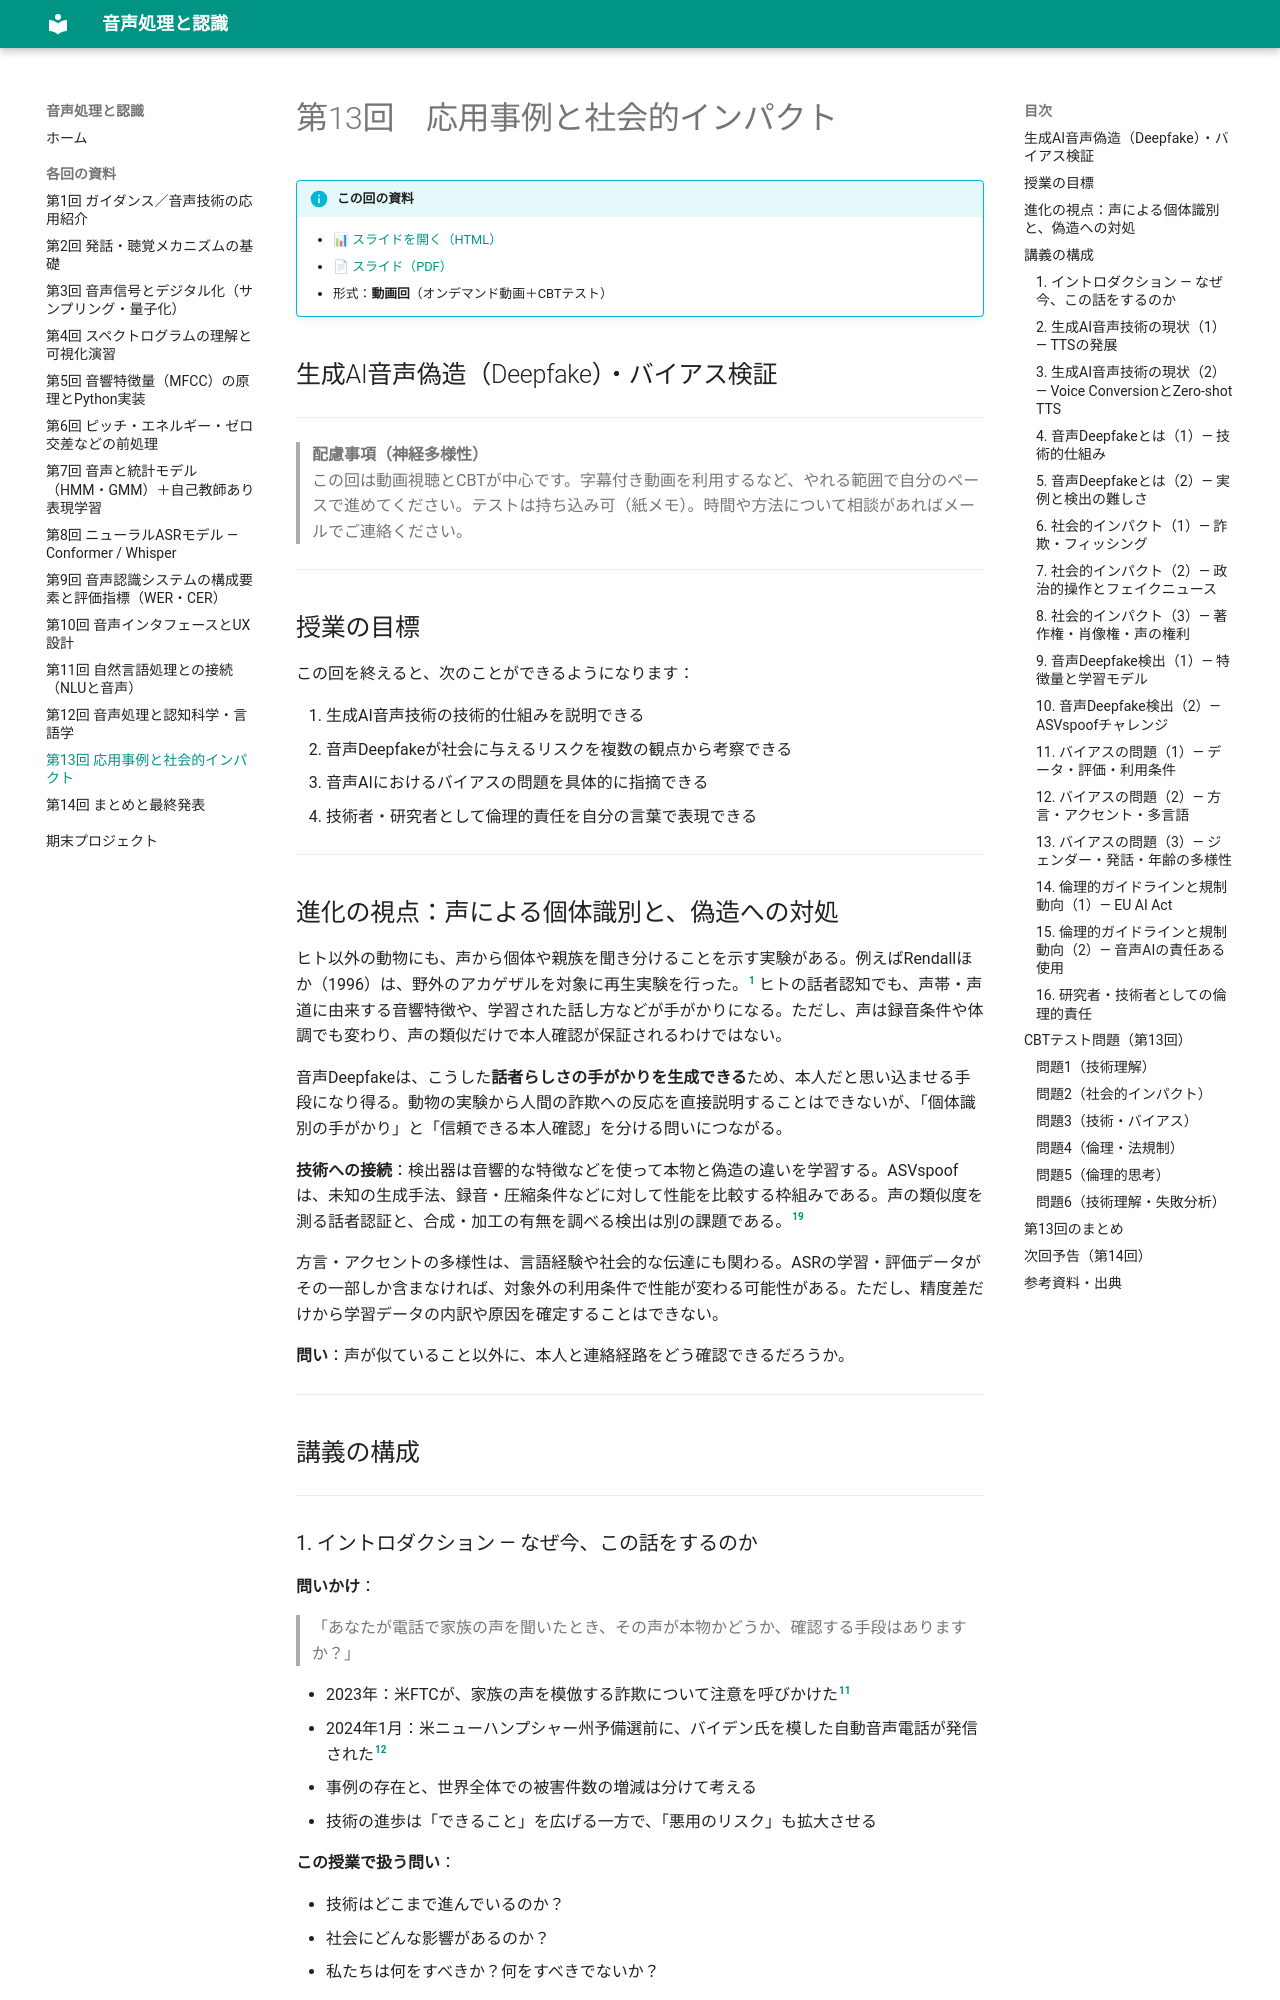

repository: aonoa68/onsei-shori · page: sessions/13/index.html · generator: mkdocs

# 第13回　応用事例と社会的インパクト

!!! info "この回の資料"
    - [📊 スライドを開く（HTML）](../slides/13.html)
    - [📄 スライド（PDF）](../slides/13.pdf)
    - 形式：**動画回**（オンデマンド動画＋CBTテスト）
## 生成AI音声偽造（Deepfake）・バイアス検証

---

> **配慮事項（神経多様性）**  
> この回は動画視聴とCBTが中心です。字幕付き動画を利用するなど、やれる範囲で自分のペースで進めてください。テストは持ち込み可（紙メモ）。時間や方法について相談があればメールでご連絡ください。

---

## 授業の目標

この回を終えると、次のことができるようになります：

1. 生成AI音声技術の技術的仕組みを説明できる
2. 音声Deepfakeが社会に与えるリスクを複数の観点から考察できる
3. 音声AIにおけるバイアスの問題を具体的に指摘できる
4. 技術者・研究者として倫理的責任を自分の言葉で表現できる

---

## 進化の視点：声による個体識別と、偽造への対処

ヒト以外の動物にも、声から個体や親族を聞き分けることを示す実験がある。例えばRendallほか（1996）は、野外のアカゲザルを対象に再生実験を行った。[^identity] ヒトの話者認知でも、声帯・声道に由来する音響特徴や、学習された話し方などが手がかりになる。ただし、声は録音条件や体調でも変わり、声の類似だけで本人確認が保証されるわけではない。

音声Deepfakeは、こうした**話者らしさの手がかりを生成できる**ため、本人だと思い込ませる手段になり得る。動物の実験から人間の詐欺への反応を直接説明することはできないが、「個体識別の手がかり」と「信頼できる本人確認」を分ける問いにつながる。

**技術への接続**：検出器は音響的な特徴などを使って本物と偽造の違いを学習する。ASVspoofは、未知の生成手法、録音・圧縮条件などに対して性能を比較する枠組みである。声の類似度を測る話者認証と、合成・加工の有無を調べる検出は別の課題である。[^asvspoof5]

方言・アクセントの多様性は、言語経験や社会的な伝達にも関わる。ASRの学習・評価データがその一部しか含まなければ、対象外の利用条件で性能が変わる可能性がある。ただし、精度差だけから学習データの内訳や原因を確定することはできない。

**問い**：声が似ていること以外に、本人と連絡経路をどう確認できるだろうか。

---

## 講義の構成

---

### 1. イントロダクション — なぜ今、この話をするのか

**問いかけ**：

> 「あなたが電話で家族の声を聞いたとき、その声が本物かどうか、確認する手段はありますか？」

- 2023年：米FTCが、家族の声を模倣する詐欺について注意を呼びかけた[^ftc]
- 2024年1月：米ニューハンプシャー州予備選前に、バイデン氏を模した自動音声電話が発信された[^fcc]
- 事例の存在と、世界全体での被害件数の増減は分けて考える
- 技術の進歩は「できること」を広げる一方で、「悪用のリスク」も拡大させる

**この授業で扱う問い**：

- 技術はどこまで進んでいるのか？
- 社会にどんな影響があるのか？
- 私たちは何をすべきか？何をすべきでないか？

---
